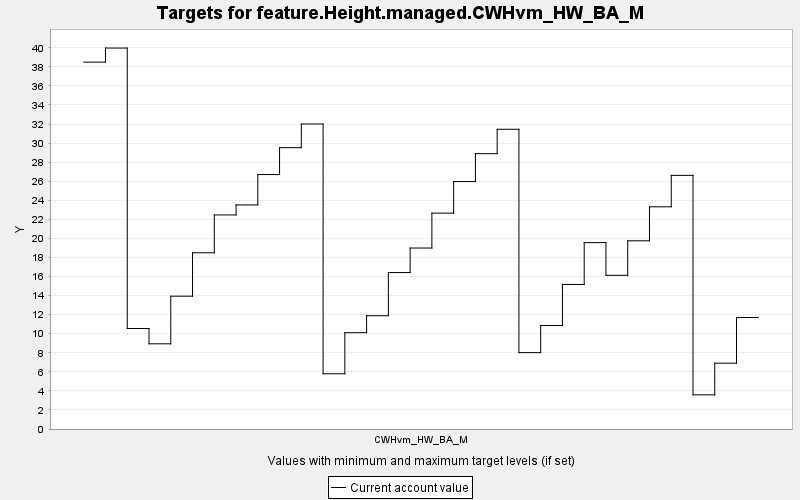

The data file committed next to this chart (first rows):
TARGET, PERIOD, YEAR, PERIODWIDTH, MINIMUM, MAXIMUM, MINWEIGHT, MAXWEIGHT, CURRENT, SUMMARY
feature.Height.managed.CWHvm_HW_BA_M, 0, 0, 10.0, 0.0, 10000, 1.0, 1.0, 38.49, 0.0
feature.Height.managed.CWHvm_HW_BA_M, 1, 10, 10.0, 0.0, 10000, 1.0, 1.0, 39.97, 0.0
feature.Height.managed.CWHvm_HW_BA_M, 2, 20, 10.0, 0.0, 10000, 1.0, 1.0, 10.55, 0.0
feature.Height.managed.CWHvm_HW_BA_M, 3, 30, 10.0, 0.0, 10000, 1.0, 1.0, 8.94, 0.0
feature.Height.managed.CWHvm_HW_BA_M, 4, 40, 10.0, 0.0, 10000, 1.0, 1.0, 13.94, 0.0
feature.Height.managed.CWHvm_HW_BA_M, 5, 50, 10.0, 0.0, 10000, 1.0, 1.0, 18.49, 0.0
feature.Height.managed.CWHvm_HW_BA_M, 6, 60, 10.0, 0.0, 10000, 1.0, 1.0, 22.46, 0.0
feature.Height.managed.CWHvm_HW_BA_M, 7, 70, 10.0, 0.0, 10000, 1.0, 1.0, 23.51, 0.0
feature.Height.managed.CWHvm_HW_BA_M, 8, 80, 10.0, 0.0, 10000, 1.0, 1.0, 26.7, 0.0
feature.Height.managed.CWHvm_HW_BA_M, 9, 90, 10.0, 0.0, 10000, 1.0, 1.0, 29.52, 0.0
feature.Height.managed.CWHvm_HW_BA_M, 10, 100, 10.0, 0.0, 10000, 1.0, 1.0, 32.01, 0.0
feature.Height.managed.CWHvm_HW_BA_M, 11, 110, 10.0, 0.0, 10000, 1.0, 1.0, 5.797, 0.0
feature.Height.managed.CWHvm_HW_BA_M, 12, 120, 10.0, 0.0, 10000, 1.0, 1.0, 10.11, 0.0
feature.Height.managed.CWHvm_HW_BA_M, 13, 130, 10.0, 0.0, 10000, 1.0, 1.0, 11.89, 0.0
feature.Height.managed.CWHvm_HW_BA_M, 14, 140, 10.0, 0.0, 10000, 1.0, 1.0, 16.42, 0.0
feature.Height.managed.CWHvm_HW_BA_M, 15, 150, 10.0, 0.0, 10000, 1.0, 1.0, 18.99, 0.0
feature.Height.managed.CWHvm_HW_BA_M, 16, 160, 10.0, 0.0, 10000, 1.0, 1.0, 22.65, 0.0
feature.Height.managed.CWHvm_HW_BA_M, 17, 170, 10.0, 0.0, 10000, 1.0, 1.0, 25.96, 0.0
feature.Height.managed.CWHvm_HW_BA_M, 18, 180, 10.0, 0.0, 10000, 1.0, 1.0, 28.89, 0.0
feature.Height.managed.CWHvm_HW_BA_M, 19, 190, 10.0, 0.0, 10000, 1.0, 1.0, 31.45, 0.0
feature.Height.managed.CWHvm_HW_BA_M, 20, 200, 10.0, 0.0, 10000, 1.0, 1.0, 8.014, 0.0
feature.Height.managed.CWHvm_HW_BA_M, 21, 210, 10.0, 0.0, 10000, 1.0, 1.0, 10.86, 0.0
feature.Height.managed.CWHvm_HW_BA_M, 22, 220, 10.0, 0.0, 10000, 1.0, 1.0, 15.17, 0.0
feature.Height.managed.CWHvm_HW_BA_M, 23, 230, 10.0, 0.0, 10000, 1.0, 1.0, 19.56, 0.0
feature.Height.managed.CWHvm_HW_BA_M, 24, 240, 10.0, 0.0, 10000, 1.0, 1.0, 16.13, 0.0
feature.Height.managed.CWHvm_HW_BA_M, 25, 250, 10.0, 0.0, 10000, 1.0, 1.0, 19.75, 0.0
feature.Height.managed.CWHvm_HW_BA_M, 26, 260, 10.0, 0.0, 10000, 1.0, 1.0, 23.32, 0.0
feature.Height.managed.CWHvm_HW_BA_M, 27, 270, 10.0, 0.0, 10000, 1.0, 1.0, 26.61, 0.0
feature.Height.managed.CWHvm_HW_BA_M, 28, 280, 10.0, 0.0, 10000, 1.0, 1.0, 3.586, 0.0
feature.Height.managed.CWHvm_HW_BA_M, 29, 290, 10.0, 0.0, 10000, 1.0, 1.0, 6.908, 0.0
feature.Height.managed.CWHvm_HW_BA_M, 30, 300, 10.0, 0.0, 10000, 1.0, 1.0, 11.7, 0.0
